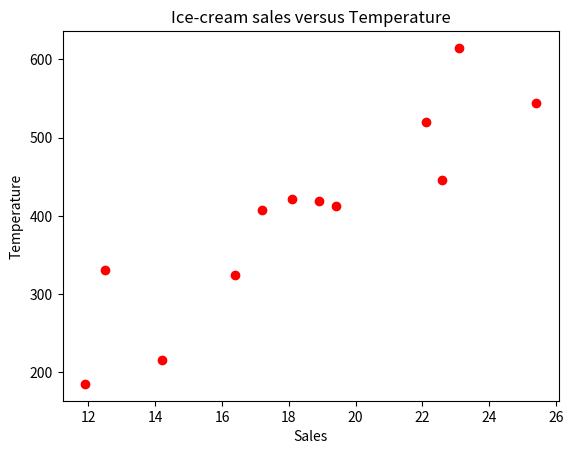

The matplotlib source for this figure:
import matplotlib.pyplot as plt 
import seaborn as sns 
import numpy as np 

temperature = [14.2, 16.4, 11.9, 12.5, 18.9, 22.1, 19.4, 23.1, 25.4, 18.1, 22.6, 17.2]
sales = [215.20, 325.00, 185.20, 330.20, 418.60, 520.25, 412.20, 614.60, 544.80, 421.40, 445.50, 408.10]

plt.title('Ice-cream sales versus Temperature')
plt.xlabel('Sales')
plt.ylabel('Temperature')
plt.scatter(temperature, sales, color='red')
plt.show()